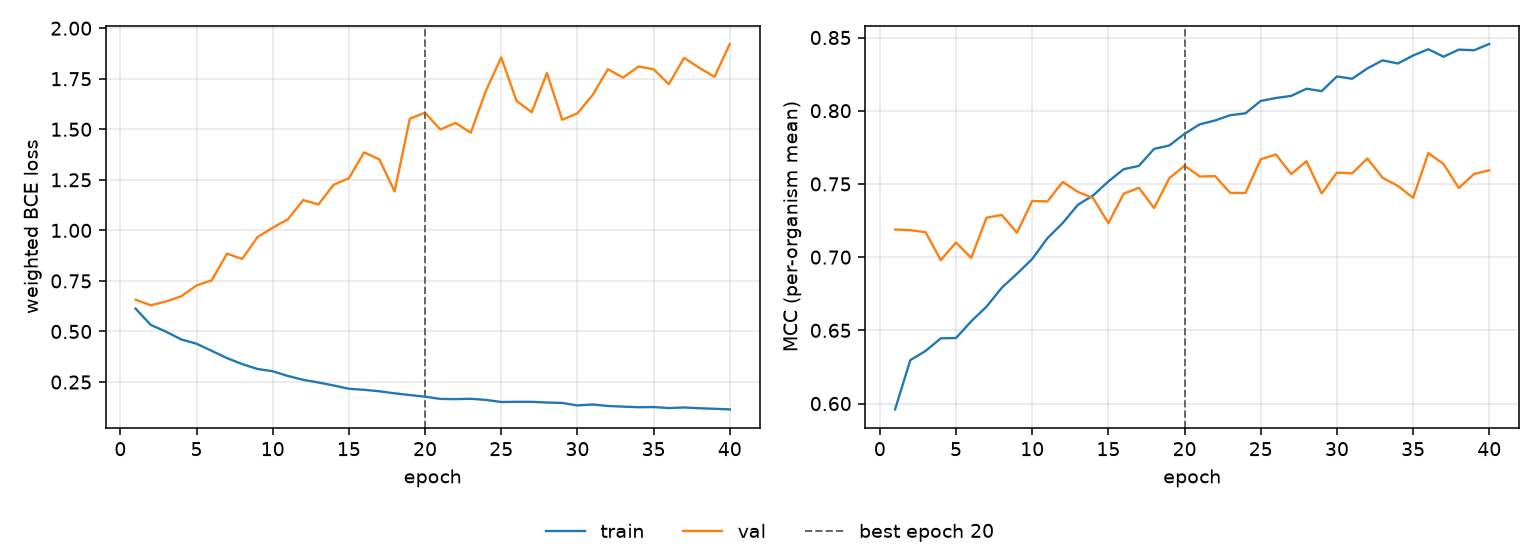

Source data for this figure (header and first rows):
epoch, tr_loss, vl_loss, tr_mcc, vl_mcc, is_best
1, 0.6131, 0.6569, 0.596, 0.7189, False
2, 0.5322, 0.6297, 0.6297, 0.7184, False
3, 0.4991, 0.6483, 0.6359, 0.717, False
4, 0.4606, 0.6742, 0.6445, 0.698, False
5, 0.4395, 0.7277, 0.6448, 0.71, False
6, 0.4041, 0.7533, 0.6562, 0.6994, False
7, 0.3683, 0.8848, 0.6661, 0.7269, False
8, 0.3386, 0.8588, 0.679, 0.7288, False
9, 0.3145, 0.9664, 0.6886, 0.7167, False
10, 0.3033, 1.013, 0.6987, 0.7384, False
11, 0.2798, 1.055, 0.7129, 0.7381, False
12, 0.2608, 1.15, 0.7232, 0.7514, False
13, 0.2476, 1.128, 0.7358, 0.7446, False
14, 0.233, 1.226, 0.7421, 0.7403, False
15, 0.2166, 1.258, 0.7517, 0.7232, False
16, 0.2114, 1.386, 0.7601, 0.7433, False
17, 0.2042, 1.351, 0.7623, 0.7474, False
18, 0.1941, 1.193, 0.7739, 0.7335, False
19, 0.1856, 1.552, 0.7763, 0.7539, False
20, 0.1773, 1.582, 0.7842, 0.7625, True
21, 0.1664, 1.499, 0.7907, 0.7551, False
22, 0.1653, 1.532, 0.7933, 0.7553, False
23, 0.167, 1.483, 0.797, 0.7439, False
24, 0.1616, 1.692, 0.7982, 0.7439, False
25, 0.1512, 1.856, 0.8067, 0.7669, False
26, 0.152, 1.641, 0.8087, 0.7701, False
27, 0.152, 1.584, 0.8101, 0.7568, False
28, 0.1485, 1.779, 0.815, 0.7655, False
29, 0.1466, 1.547, 0.8134, 0.7435, False
30, 0.1341, 1.579, 0.8234, 0.7577, False
31, 0.139, 1.67, 0.8218, 0.7573, False
32, 0.1314, 1.797, 0.8289, 0.7674, False
33, 0.1283, 1.756, 0.8344, 0.7542, False
34, 0.1252, 1.81, 0.8323, 0.7487, False
35, 0.1262, 1.797, 0.8377, 0.7405, False
36, 0.1211, 1.723, 0.842, 0.7711, False
37, 0.1242, 1.853, 0.8369, 0.7636, False
38, 0.1203, 1.804, 0.8418, 0.7472, False
39, 0.1177, 1.76, 0.8413, 0.7568, False
40, 0.1145, 1.922, 0.8456, 0.7593, False
